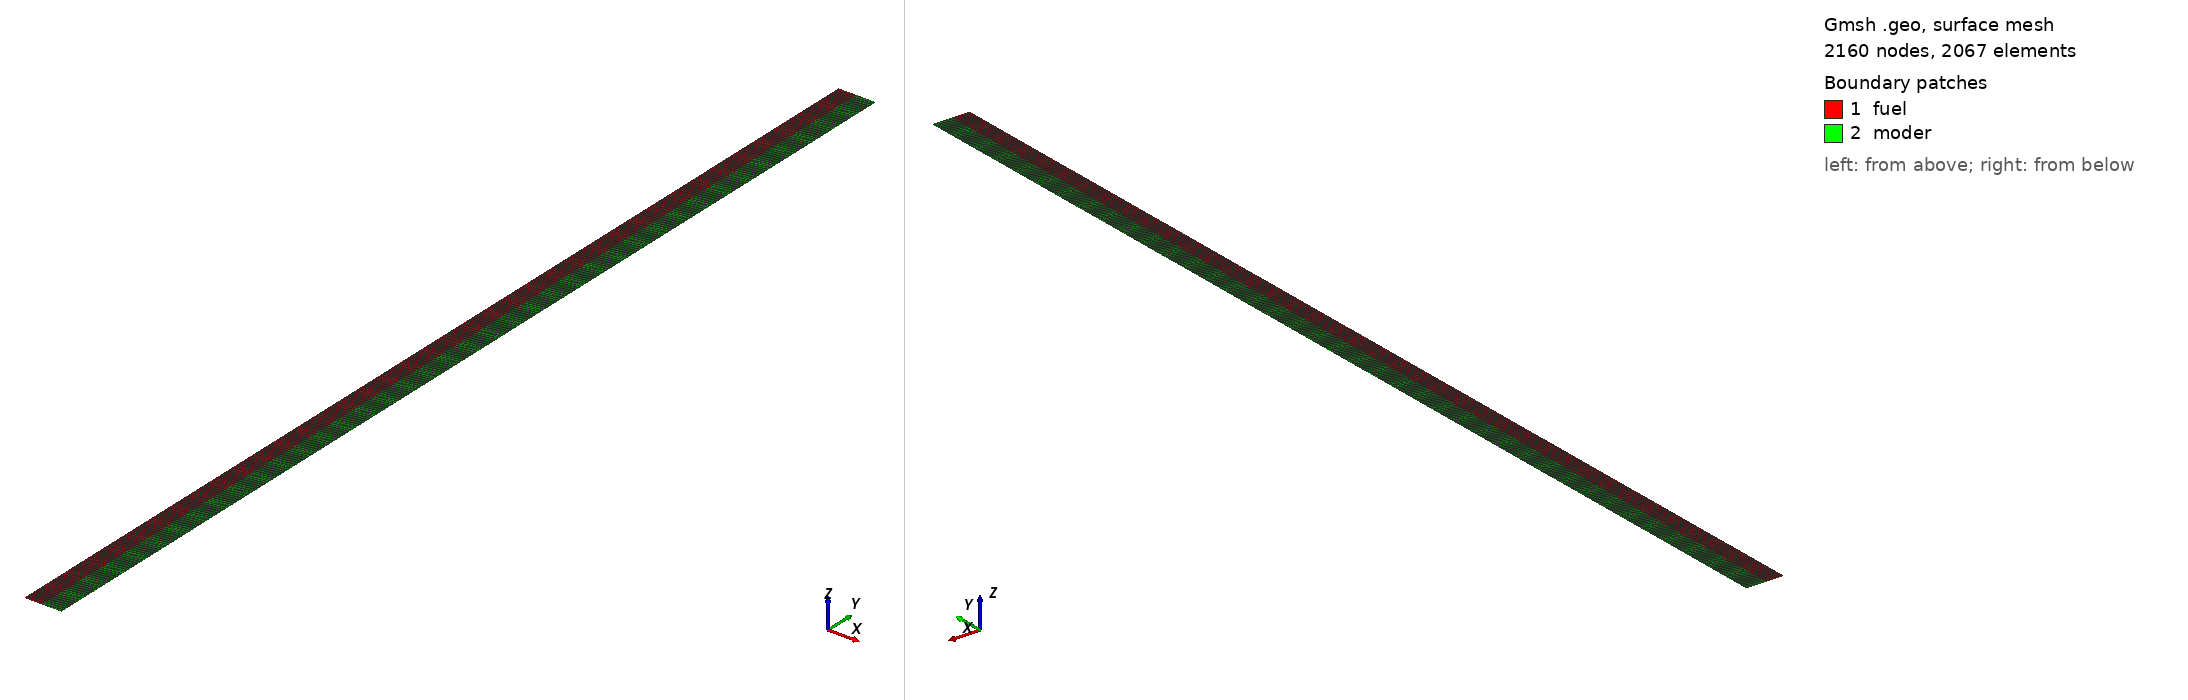

Gmsh geometry script, surface-meshed: 2160 nodes, 2067 surface elements. Boundary patches (legend numbers): 1 fuel, 2 moder. Left view from above one corner, right view from below the opposite corner. Legend entries are the model's physical surfaces. The drawing asked Gmsh for element sizes between 1% and 20% of the model's largest extent; the script's own settings can give other sizes.

=== cylinder_structured_for_msre_comp.geo (drawn) ===
r1 = 1.33809; // cm
r2 = 2.82095;
H = 80; // cammi 396
lx = .05;
ly = 2;
lc = lx;

Point(1) = {0,0,0,lc};
Point(2) = {r1,0,0,lc};
Point(3) = {r2,0,0,lc};
Point(4) = {0,H,0,lc};
Point(5) = {r1,H,0,lc};
Point(6) = {r2,H,0,lc};

// x-lines
Line(1) = {1,2}; // bottom-fuel
Line(2) = {2,3}; // bottom-mod
Line(3) = {4,5}; // top-fuel
Line(4) = {5,6}; // top-mod

// y-lines
Line(5) = {1,4}; // axis-of-symmetry
Line(6) = {2,5}; // fuel-mod interface
Line(7) = {3,6}; // reactor wall

// Fuel
Line Loop(8) = {1, 6, -3, -5};
Plane Surface(9) = {8};

// Mod
Line Loop(10) = {2, 7, -4, -6};
Plane Surface(11) = {10};

Transfinite Line{1, 3} = r1/lx;
Transfinite Line{2, 4} = (r2 - r1)/lx;
Transfinite Line{5, 6, 7} = H/ly;
Transfinite Surface{9};
Transfinite Surface{11};
Recombine Surface{9};
Recombine Surface{11};

Physical Surface("fuel") = {9};
Physical Surface("moder") = {11};

Physical Line("outer_wall") = {7};
// Physical Line("all_top") = {3, 4};
// Physical Line("all_bottom") = {1, 2};
Physical Line("fuel_bottom") = {1};
Physical Line("fuel_top") = {3};
Physical Line("graphite_bottom") = {2};
Physical Line("graphite_top") = {4};
